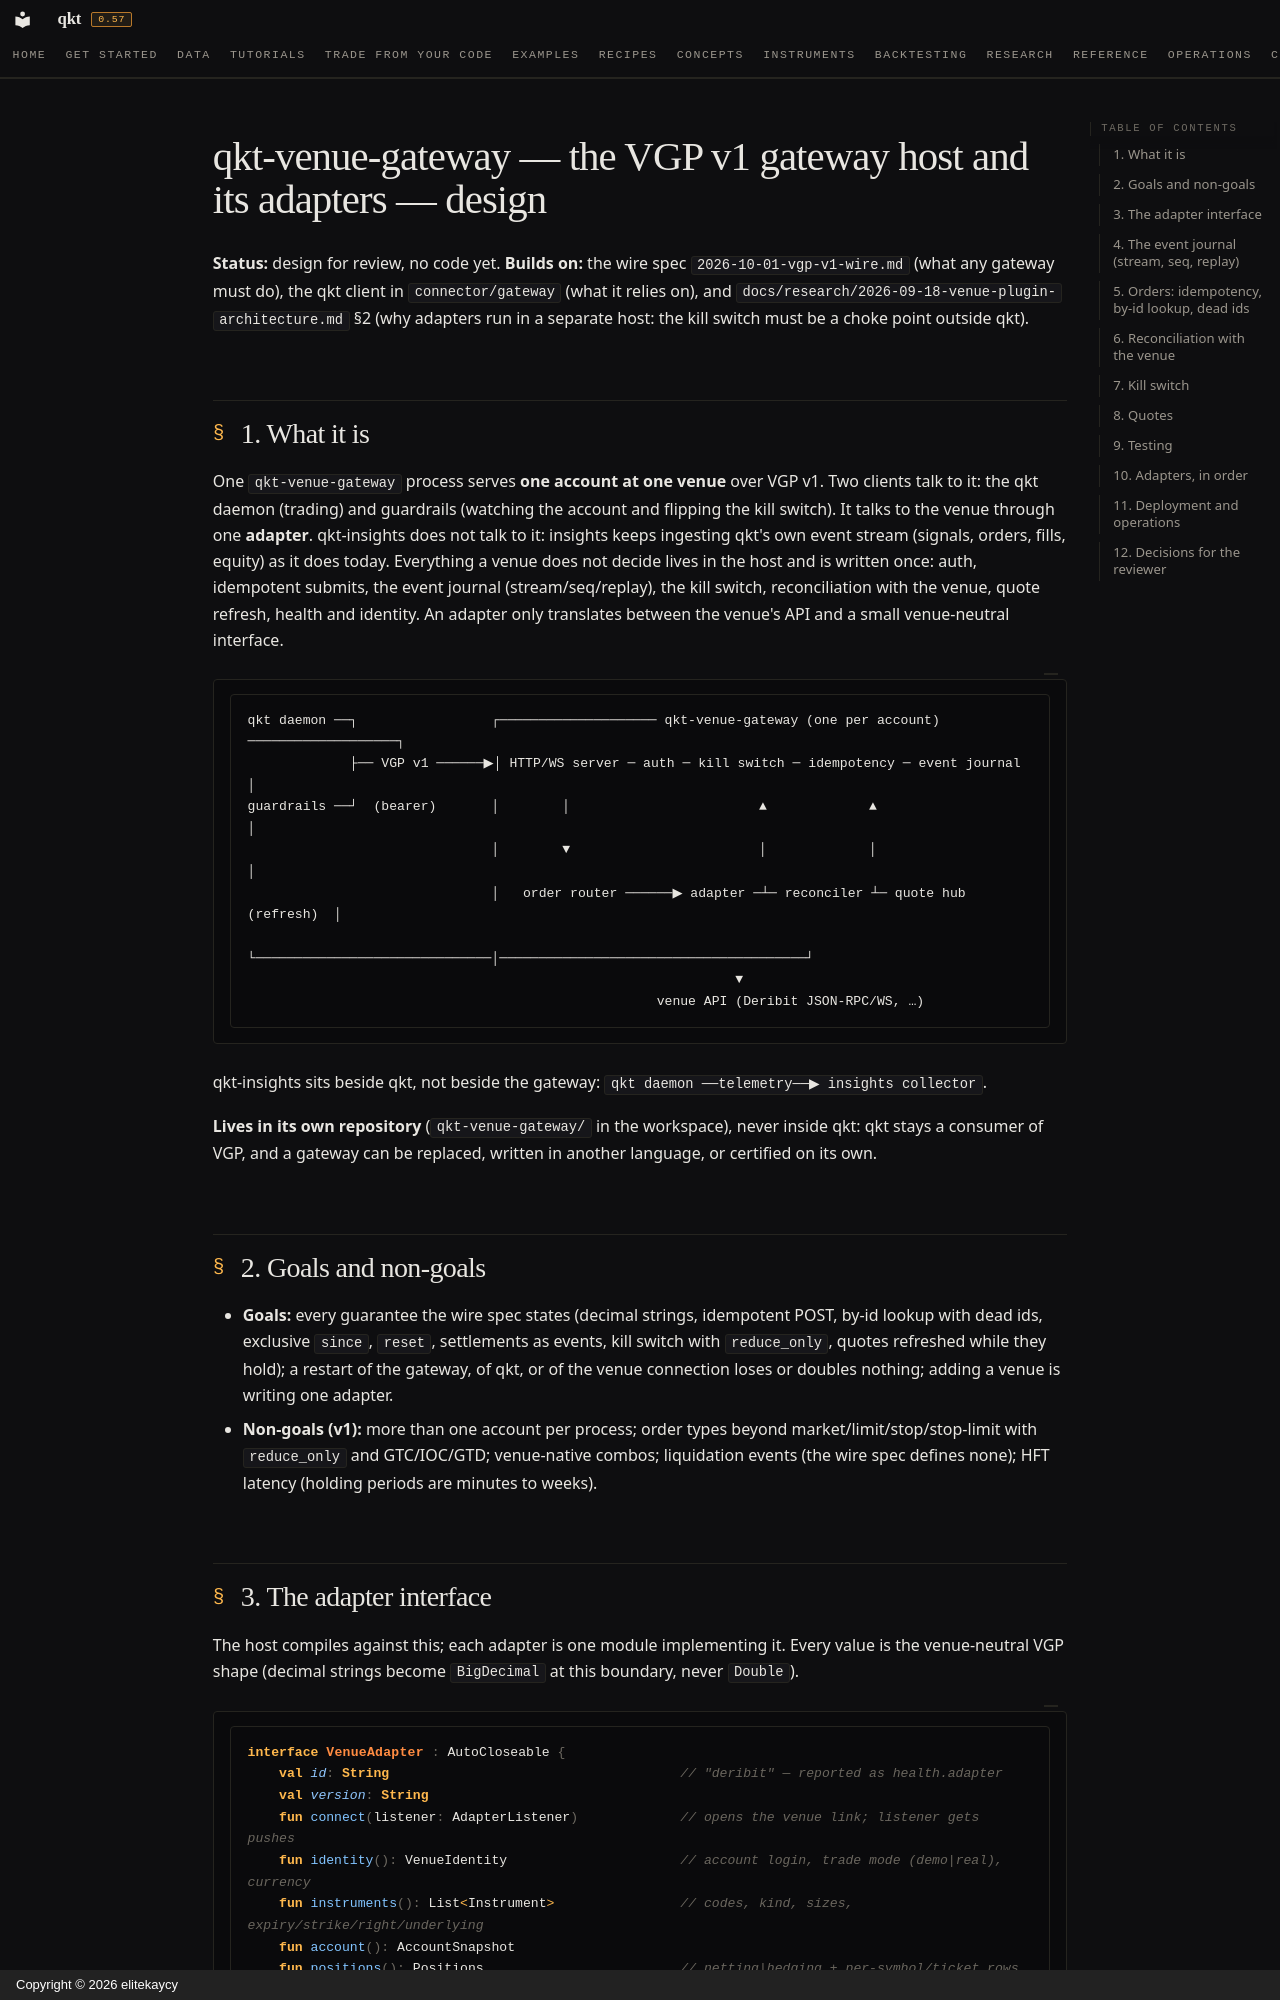

repository: elitekaycy/qkt · page: superpowers/specs/2026-10-01-qkt-venue-gateway-design/index.html · generator: mkdocs · copyright: Copyright © 2026 elitekaycy

# qkt-venue-gateway — the VGP v1 gateway host and its adapters — design

**Status:** design for review, no code yet. **Builds on:** the wire spec
`2026-10-01-vgp-v1-wire.md` (what any gateway must do), the qkt client in `connector/gateway` (what it
relies on), and `docs/research/2026-09-18-venue-plugin-architecture.md` §2 (why adapters run in a
separate host: the kill switch must be a choke point outside qkt).

## 1. What it is

One `qkt-venue-gateway` process serves **one account at one venue** over VGP v1. Two clients talk to it: the
qkt daemon (trading) and guardrails (watching the account and flipping the kill switch). It talks to
the venue through one **adapter**. qkt-insights does not talk to it: insights keeps ingesting qkt's own
event stream (signals, orders, fills, equity) as it does today. Everything a venue does not decide lives in
the host and is written once: auth, idempotent submits, the event journal (stream/seq/replay), the
kill switch, reconciliation with the venue, quote refresh, health and identity. An adapter only
translates between the venue's API and a small venue-neutral interface.

```
qkt daemon ──┐                 ┌──────────────────── qkt-venue-gateway (one per account) ───────────────────┐
             ├── VGP v1 ──────▶│ HTTP/WS server ─ auth ─ kill switch ─ idempotency ─ event journal    │
guardrails ──┘  (bearer)       │        │                        ▲             ▲                       │
                               │        ▼                        │             │                       │
                               │   order router ──────▶ adapter ─┴─ reconciler ┴─ quote hub (refresh)  │
                               └──────────────────────────────│───────────────────────────────────────┘
                                                              ▼
                                                    venue API (Deribit JSON-RPC/WS, …)
```

qkt-insights sits beside qkt, not beside the gateway: `qkt daemon ──telemetry──▶ insights collector`.

**Lives in its own repository** (`qkt-venue-gateway/` in the workspace), never inside qkt: qkt stays a
consumer of VGP, and a gateway can be replaced, written in another language, or certified on its own.

## 2. Goals and non-goals

- **Goals:** every guarantee the wire spec states (decimal strings, idempotent POST, by-id lookup with
  dead ids, exclusive `since`, `reset`, settlements as events, kill switch with `reduce_only`, quotes
  refreshed while they hold); a restart of the gateway, of qkt, or of the venue connection loses or
  doubles nothing; adding a venue is writing one adapter.
- **Non-goals (v1):** more than one account per process; order types beyond market/limit/stop/stop-limit
  with `reduce_only` and GTC/IOC/GTD; venue-native combos; liquidation events (the wire spec defines
  none); HFT latency (holding periods are minutes to weeks).
